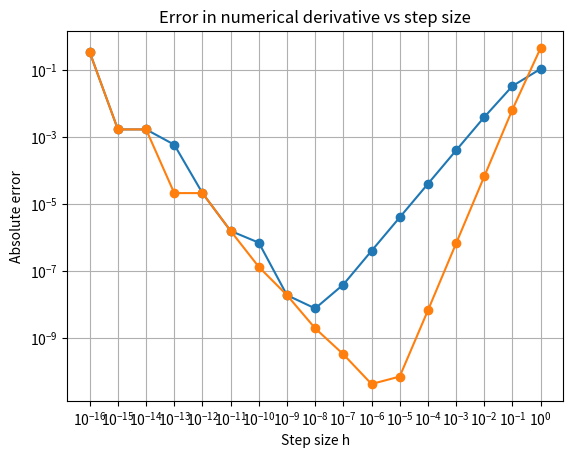

Python code for this plot:
"""
Welcome to the Code for Lab 3 Question 3 in PHY407

If you're running the code as organised in the Repo, please run code from the directory Lab3
"""

import numpy as np
import matplotlib.pyplot as plt
from matplotlib.ticker import LogLocator

ADD_CENTRAL_DIFFERENCE_SCHEME = True

def f(x):
    return np.exp(-x ** 2)

def main():
    print("----------START----------")
    print("Hi! Welcome to Lab 3 Question 3!")

    h_values = [10 ** i for i in range(-16, 1)]
    numerical_derivatives = []

    x = 0.5
    for h in h_values:
        d = ( f(x + h) - f(x) ) / h
        numerical_derivatives.append(d)

    central_numerical_derivatives = []
    for h in h_values:
        cd = ( f(x + h) - f(x - h) ) / (2 * h)
        central_numerical_derivatives.append(cd)

    # The actual value of f'(0.5) ~ -0.778800783071, or −2x * e^(−x^2)

    analytic_derivative = -2 * x * np.exp(-x ** 2)

    print(f"The analytic value is −2x * e^(−x^2), or {analytic_derivative} at x = 0.5")

    abs_errors = [abs(d - analytic_derivative) for d in numerical_derivatives]
    abs_errors_central = [abs(cd - analytic_derivative) for cd in central_numerical_derivatives]

    print("\n")
    # Print a table showing columns of h, numerical derivative, and absolute error
    print(f"{'h':>12} {'Numerical Derivative':>25} {'Absolute Error':>25}")
    print("-" * 65)
    for h, d, e in zip(h_values, numerical_derivatives, abs_errors):
        print(f"{h:12.1e} {d:25.15e} {e:25.15e}")

    # Plot error vs h on a log-log scale
    plt.figure()
    plt.plot(h_values, abs_errors, marker="o")
    if ADD_CENTRAL_DIFFERENCE_SCHEME:
        plt.plot(h_values,  abs_errors_central, marker="o")
    plt.xscale('log')  # Set the y-axis to a logarithmic scale
    plt.yscale('log')  # Set the y-axis to a logarithmic scale
    plt.xlabel("Step size h")
    plt.ylabel("Absolute error")
    plt.title("Error in numerical derivative vs step size")
    plt.grid(True)
    plt.xticks(h_values)
    plt.show()

    print("----------END----------")


if __name__ == "__main__":
    main()